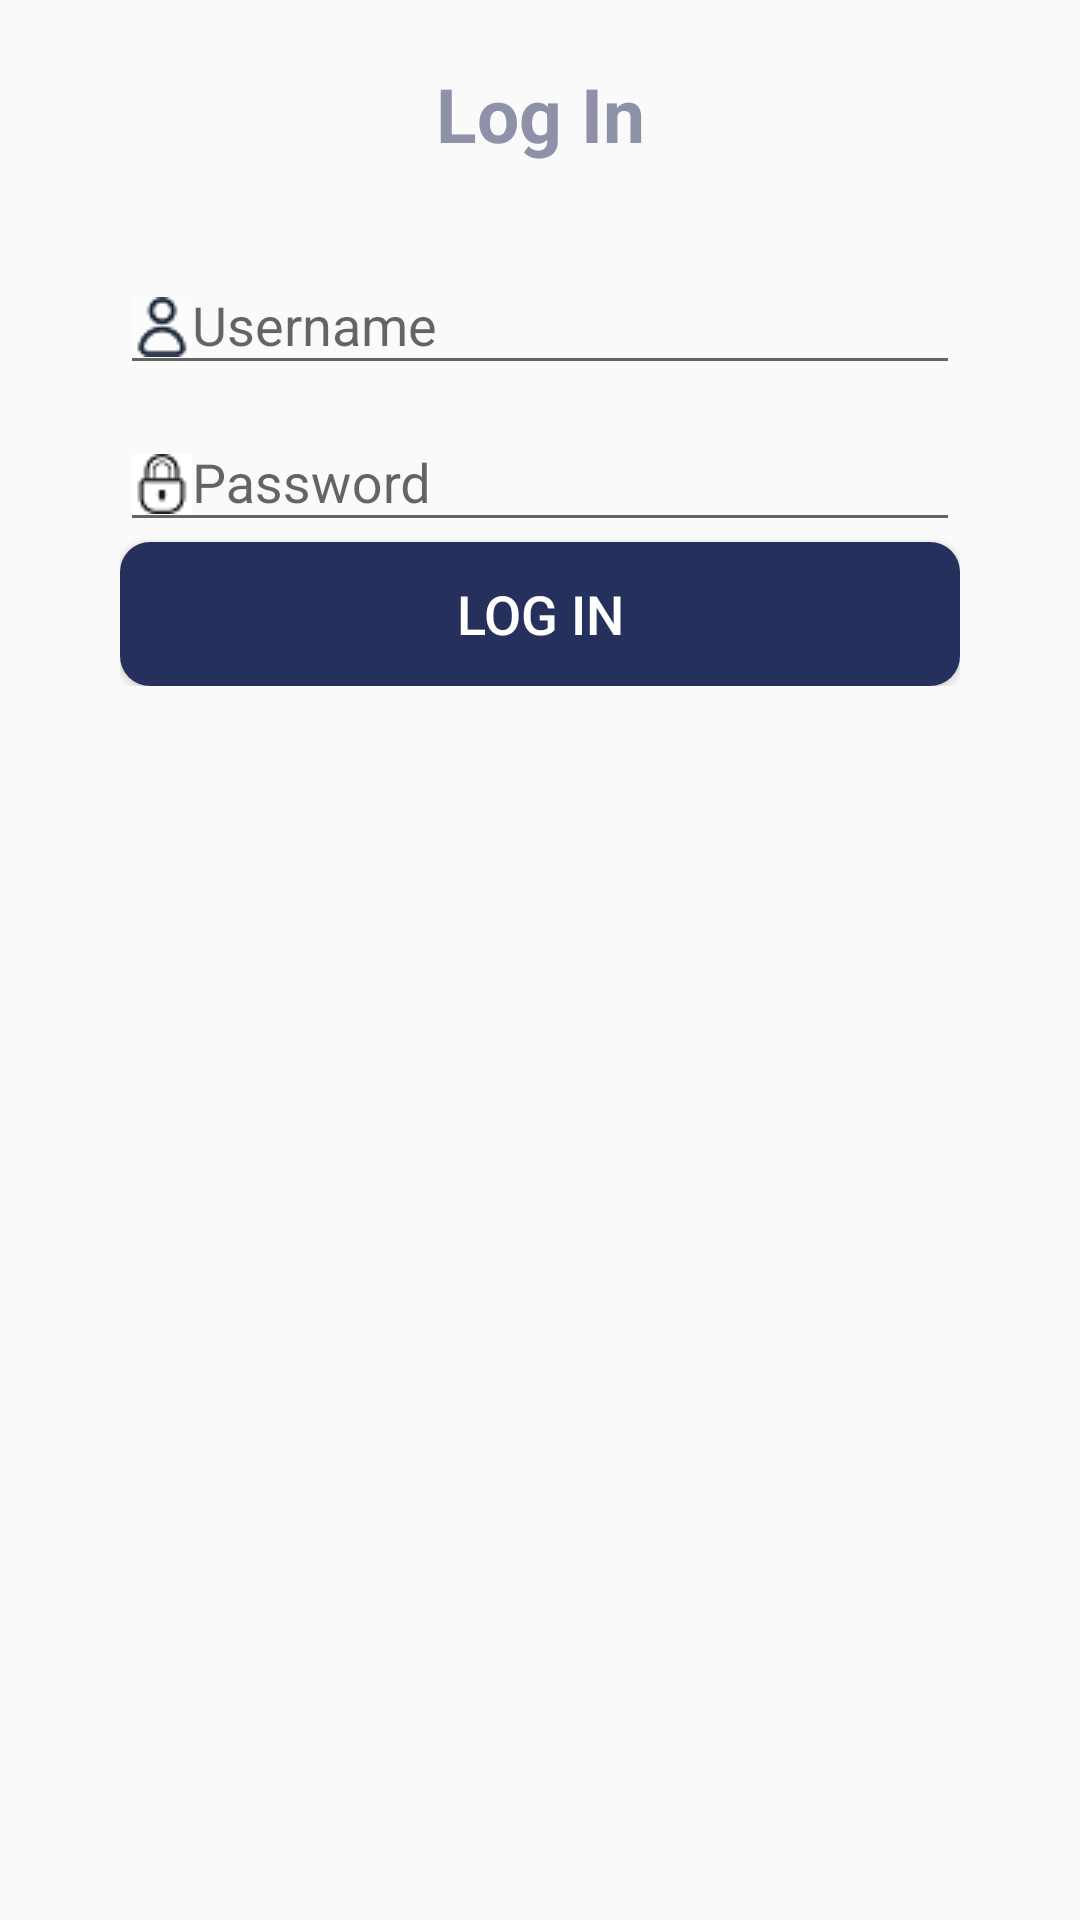

This screen was rendered from an Android layout file. Write that file and the resources it references.
<!-- AndroidManifest.xml: application theme AppTheme -->
<!-- res/layout/activity_login.xml -->
<?xml version="1.0" encoding="utf-8"?>

    <RelativeLayout xmlns:android="http://schemas.android.com/apk/res/android"
        xmlns:tools="http://schemas.android.com/tools"
        android:id="@+id/activity_login"
        android:layout_width="match_parent"
        android:layout_height="match_parent"
        android:paddingBottom="@dimen/activity_vertical_margin"
        android:paddingTop="@dimen/activity_vertical_margin"
        tools:context=".activity.LoginActivity" >
        <TextView
            android:text="Log In"
            android:layout_width="match_parent"
            android:layout_height="wrap_content"
            android:layout_alignParentTop="true"
            android:layout_marginTop="5dp"
            android:textColor="#8F91A9"
            android:textSize="25sp"
            android:textStyle="bold"
            android:gravity="center_horizontal"
            android:id="@+id/login" />

        <RelativeLayout
            android:layout_width="fill_parent"
            android:layout_height="wrap_content"
            android:layout_marginTop="20dp"
            android:elevation="4dp"
            android:orientation="vertical"
            android:padding="20dp" >

            <LinearLayout
                android:layout_width="fill_parent"
                android:layout_height="wrap_content"
                android:padding="20dp"
                android:orientation="vertical"
                android:paddingTop="30dp">

                <android.support.design.widget.TextInputLayout
                    android:layout_width="match_parent"
                    android:layout_height="wrap_content">
                    <EditText
                        android:id="@+id/username"
                        android:layout_width="fill_parent"
                        android:layout_height="wrap_content"
                        android:drawableLeft="@drawable/username"
                        android:singleLine="true"
                        android:hint="Username "
                        android:inputType="text" />
                </android.support.design.widget.TextInputLayout>

                <android.support.design.widget.TextInputLayout
                    android:layout_width="match_parent"
                    android:layout_height="wrap_content">

                    <EditText
                        android:id="@+id/password"
                        android:layout_width="match_parent"
                        android:layout_height="wrap_content"
                        android:layout_marginTop="26dp"
                        android:singleLine="true"
                        android:drawableLeft="@drawable/password"
                        android:hint="Password"
                        android:inputType="textPassword" />
                </android.support.design.widget.TextInputLayout>


                <Button
                    android:layout_width="match_parent"
                    android:layout_height="wrap_content"
                    android:background="@drawable/round_button"
                    android:text="Log in"
                    android:textAlignment="center"
                    android:textColor="#fff"
                    android:textSize="18sp"
                    android:id="@+id/btnLogin"/>


            </LinearLayout>


        </RelativeLayout>

    </RelativeLayout>
<!-- resources referenced by this layout -->
<resources>
  <dimen name="activity_vertical_margin">16dp</dimen>
  <!-- drawable password: png bitmap (drawable, 623 bytes) -->
  <!-- drawable round_button (drawable) -->
  <?xml version="1.0" encoding="utf-8"?>
  
  <selector xmlns:android="http://schemas.android.com/apk/res/android" android:layout_width="10dp" android:layout_height="22dp">
      <item>
          <shape android:shape="rectangle">
              <solid android:color="#25305D" />
              <corners android:radius="10dp" />
          </shape>
  
      </item>
  </selector>
  <!-- drawable username: png bitmap (drawable, 908 bytes) -->
  <style name="AppTheme" parent="Theme.AppCompat.Light.DarkActionBar">
          
          <item name="colorPrimary">@color/colorPrimary</item>
          <item name="colorPrimaryDark">@color/colorPrimaryDark</item>
          <item name="colorAccent">@color/colorAccent</item>
      </style>
  <color name="colorPrimary">#d32f2f</color>
  <color name="colorPrimaryDark">#c72c2c</color>
  <color name="colorAccent">#3333FF</color>
</resources>
